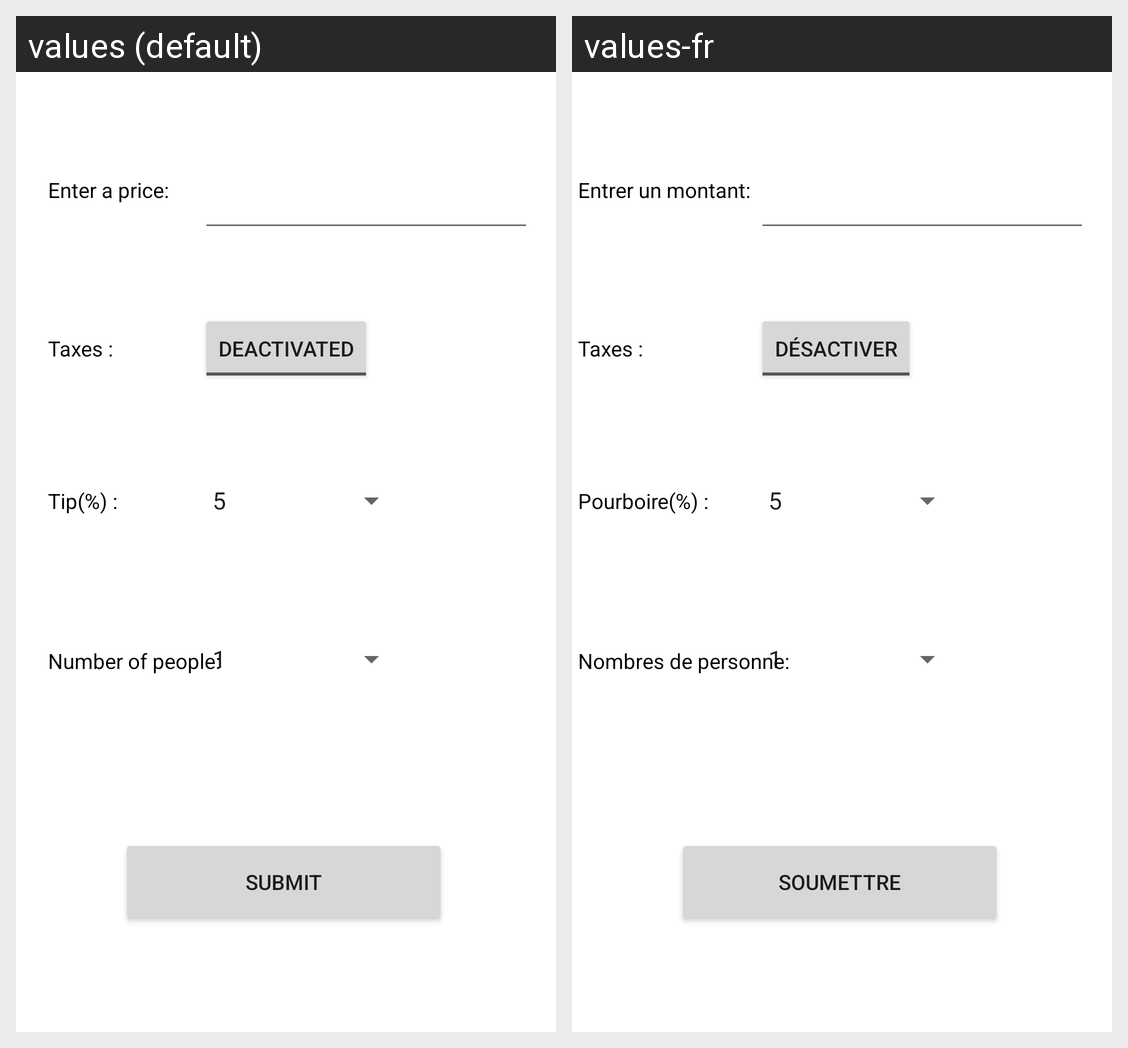

This grid shows one Android layout under two languages. Give, for every string resource on the screen, its name, the default text and each shown locale's text.
Android screen res/layout/activity_main.xml rendered under 2 locales, left to right: values (default), values-fr. Device: Nexus 5 (rendered at 1080×1920; each locale shown at half size, 540×960, under a caption strip naming it); theme Theme.Atelier5_PourboireContraintLayout.
Strings drawn on this screen, with the default value and each locale's value (text and hints the layout hard-codes, and strings that could not be matched under every locale, appear in the picture but are not listed):

textView_price
  values: Enter a price:
  values-fr: Entrer un montant:

togglebutton_taxes
  values: DEACTIVATED
  values-fr: DÉSACTIVER

textView_Tip
  values: Tip(%) :
  values-fr: Pourboire(%) :

textView_people
  values: Number of people:
  values-fr: Nombres de personne:

button_submit
  values: Submit
  values-fr: Soumettre
